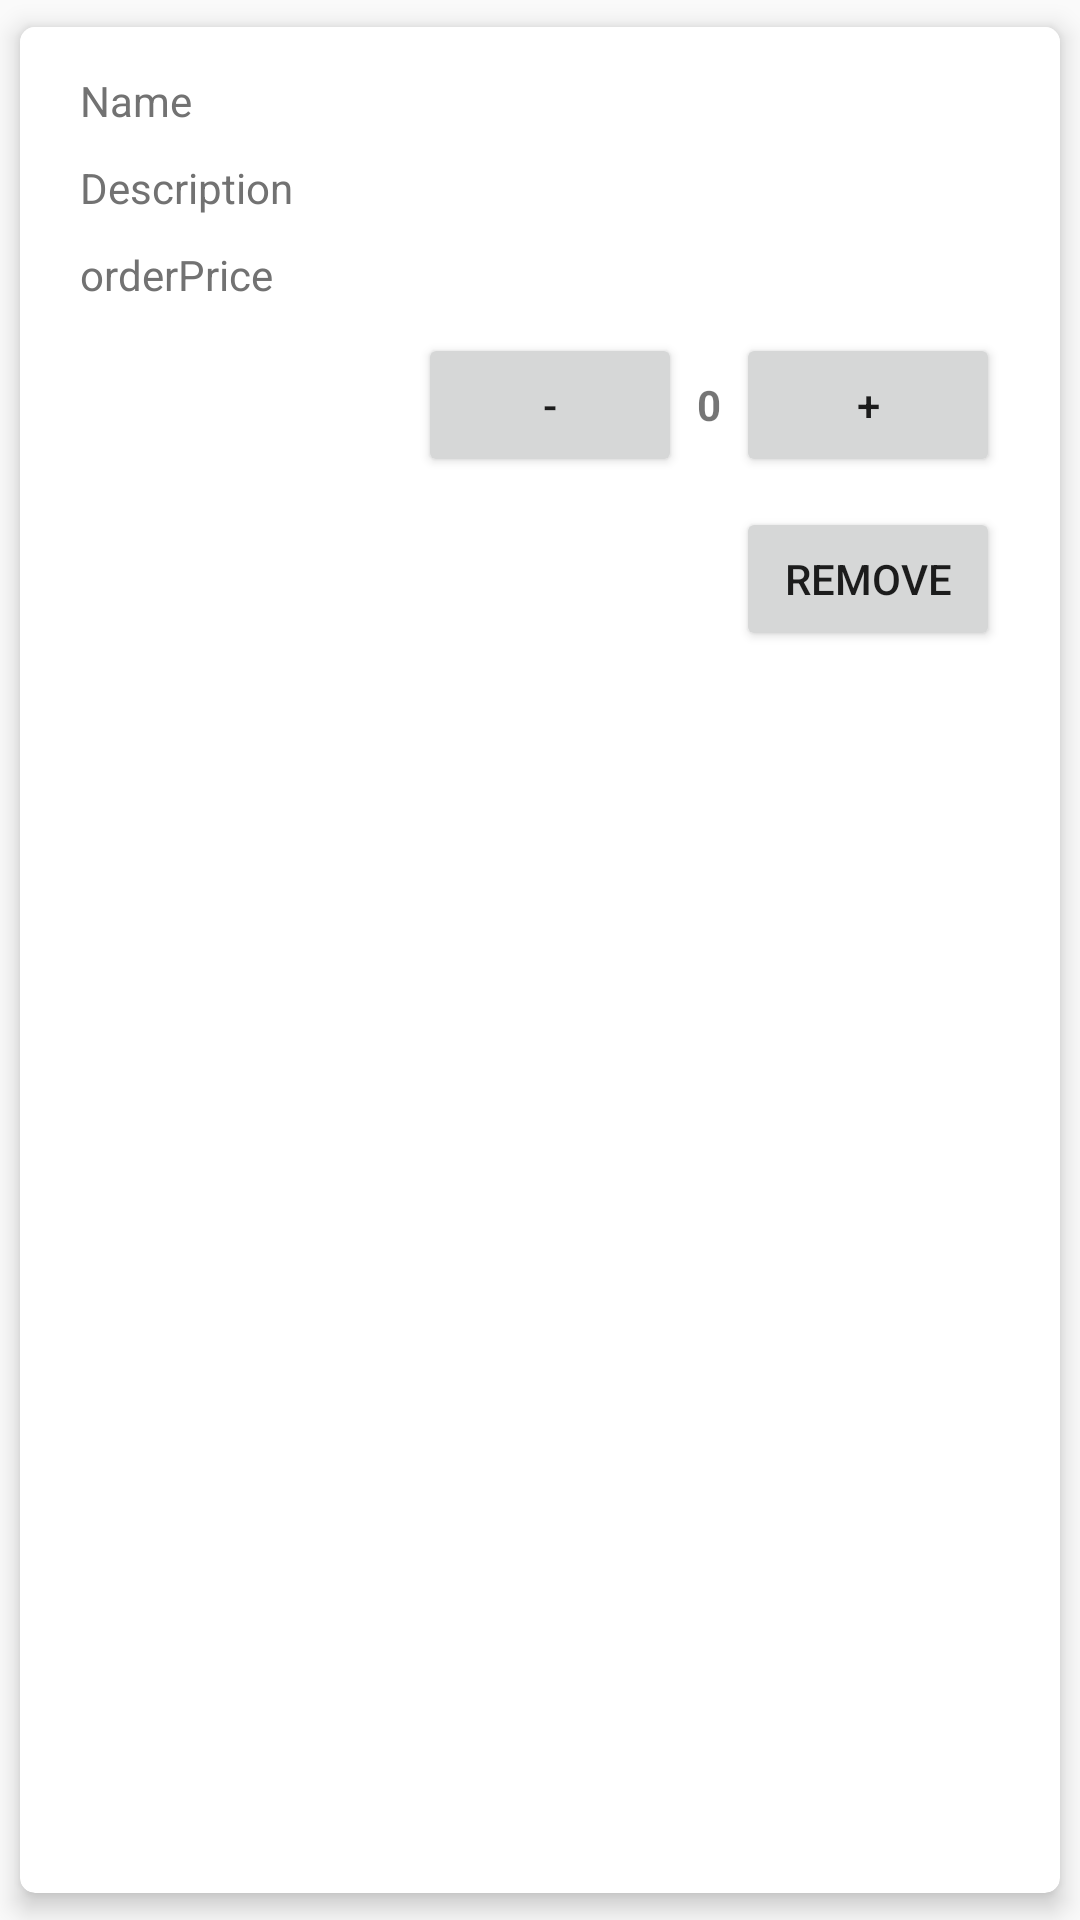

This screen was rendered from an Android layout file. Write that file and the resources it references.
<!-- AndroidManifest.xml: application theme AppTheme -->
<!-- res/layout/cart_list_item.xml -->
<?xml version="1.0" encoding="utf-8"?>
<android.support.v7.widget.CardView xmlns:android="http://schemas.android.com/apk/res/android"
    xmlns:app="http://schemas.android.com/apk/res-auto"
    xmlns:card_view="http://schemas.android.com/tools"
    android:layout_width="match_parent"
    android:layout_height="wrap_content"
    android:background="@null"
    android:orientation="horizontal"
    app:cardCornerRadius="5dp"
    app:cardElevation="5dp"
    app:cardUseCompatPadding="true"
    card_view:cardPreventCornerOverlap="false"
    card_view:cardUseCompatPadding="true">

    <RelativeLayout
        android:id="@+id/view_foreground"
        android:layout_width="match_parent"
        android:layout_height="wrap_content"
        android:background="@android:color/white"
        android:padding="10dp">

        <TableLayout
            android:layout_width="match_parent"
            android:layout_height="wrap_content"
            android:paddingLeft="10dp"
            android:paddingRight="10dp">

            <TableRow
                android:id="@+id/tableRow1"
                android:layout_width="wrap_content"
                android:layout_height="wrap_content"
                android:orientation="horizontal"
                android:paddingTop="5dp"
                android:paddingBottom="5dp"
                android:weightSum="2">

                <TextView
                    android:id="@+id/name"
                    android:layout_width="wrap_content"
                    android:layout_height="wrap_content"
                    android:layout_weight="2"
                    android:gravity="left"
                    android:hint="Name"
                    android:textColor="@color/light_txt"
                    android:textColorHint="@color/hint"
                    android:textSize="@dimen/h3" />


            </TableRow>

            <TableRow
                android:id="@+id/tableRow2"
                android:layout_width="wrap_content"
                android:layout_height="wrap_content"
                android:orientation="horizontal"
                android:paddingTop="5dp"
                android:paddingBottom="5dp"
                android:weightSum="2">

                <TextView
                    android:id="@+id/description"
                    android:layout_width="wrap_content"
                    android:layout_height="wrap_content"
                    android:layout_weight="2"
                    android:gravity="left"
                    android:hint="Description"
                    android:textColor="@color/light_txt"
                    android:textColorHint="@color/hint"
                    android:textSize="@dimen/h3" />
            </TableRow>

            <TableRow
                android:id="@+id/tableRow3"
                android:layout_width="wrap_content"
                android:layout_height="wrap_content"
                android:orientation="horizontal"
                android:paddingTop="5dp"
                android:paddingBottom="5dp"
                android:weightSum="2">

                <TextView
                    android:id="@+id/orderPrice"
                    android:layout_width="wrap_content"
                    android:layout_height="wrap_content"
                    android:layout_weight="2"
                    android:gravity="left"
                    android:hint="orderPrice"
                    android:textColor="@color/light_txt"
                    android:textColorHint="@color/hint"
                    android:textSize="@dimen/h3" />
            </TableRow>


            <TableRow
                android:id="@+id/countTable"
                android:layout_width="wrap_content"
                android:layout_height="wrap_content"
                android:orientation="horizontal"
                android:paddingTop="5dp"
                android:paddingBottom="5dp"
                android:weightSum="2">

                <RelativeLayout
                    android:layout_width="match_parent"
                    android:layout_height="wrap_content"
                    android:layout_weight="2">


                    <LinearLayout
                        android:layout_width="wrap_content"
                        android:layout_height="wrap_content"
                        android:layout_alignParentRight="true"
                        android:orientation="horizontal">

                        <Button
                            android:id="@+id/decrease"
                            android:layout_width="wrap_content"
                            android:layout_height="wrap_content"
                            android:text="-"
                            android:textSize="@dimen/h3" />

                        <TextView
                            android:id="@+id/integer_number"
                            android:layout_width="wrap_content"
                            android:layout_height="wrap_content"
                            android:layout_marginLeft="5dp"
                            android:layout_marginRight="5dp"
                            android:text="0"
                            android:textSize="@dimen/h3"
                            android:textStyle="bold" />

                        <Button
                            android:id="@+id/increase"
                            android:layout_width="wrap_content"
                            android:layout_height="wrap_content"
                            android:text="+"
                            android:textSize="@dimen/h3" />
                    </LinearLayout>
                </RelativeLayout>
            </TableRow>

            <TableRow

                android:layout_width="wrap_content"
                android:layout_height="wrap_content"
                android:orientation="horizontal"
                android:paddingTop="5dp"
                android:paddingBottom="5dp"
                android:weightSum="2">

                <RelativeLayout
                    android:layout_width="match_parent"
                    android:layout_height="wrap_content"
                    android:layout_weight="2">

                    <Button
                        android:id="@+id/remove"
                        android:layout_width="wrap_content"
                        android:layout_height="wrap_content"
                        android:layout_alignParentRight="true"
                        android:text="Remove"
                        android:textSize="@dimen/h3" />

                </RelativeLayout>
            </TableRow>
        </TableLayout>

    </RelativeLayout>

</android.support.v7.widget.CardView>
<!-- resources referenced by this layout -->
<resources>
  <color name="hint">#727272</color>
  <color name="light_txt">#545353</color>
  <dimen name="h3">14sp</dimen>
  <style name="AppTheme" parent="Theme.AppCompat.Light.DarkActionBar">
          
          <item name="colorPrimary">@color/colorPrimary</item>
          <item name="colorPrimaryDark">@color/colorPrimaryDark</item>
          <item name="colorAccent">@color/colorAccent</item>
      </style>
  <color name="colorPrimary">#008577</color>
  <color name="colorPrimaryDark">#00574B</color>
  <color name="colorAccent">#D81B60</color>
</resources>
